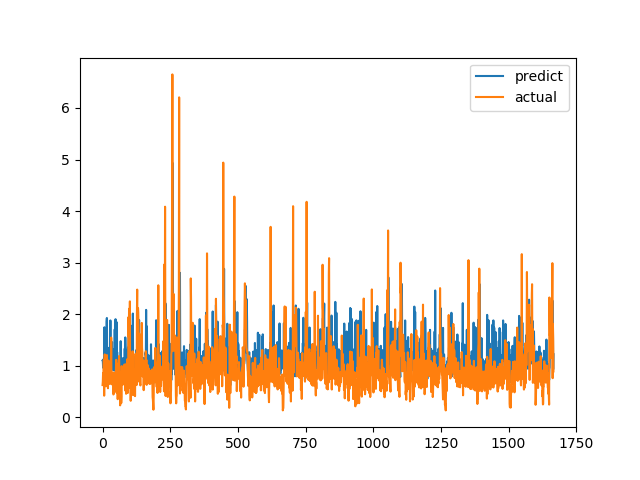

The data file committed next to this chart (first rows):
predict, actual
1.101, 0.6238
1.097, 0.6915
0.973, 0.8558
1.121, 0.7094
0.9491, 1.015
1.088, 1.116
1.209, 0.4183
1.746, 1.002
1.016, 1.219
1.111, 1.143
0.9946, 0.6528
1.03, 0.6747
1.281, 0.601
0.9712, 0.6695
0.7605, 0.6538
1.854, 0.7814
1.926, 1.206
1.169, 0.8469
1.02, 0.8286
1.35, 0.6482
0.9756, 0.5624
1.078, 0.7183
1.004, 1.1
1.125, 0.9542
1.075, 0.729
0.9462, 0.6694
1.225, 0.8631
0.8548, 0.6465
0.9063, 0.8223
1.878, 0.9236
0.8185, 0.8301
1.215, 1.067
1.109, 1.546
1.078, 0.6827
1.231, 0.6386
1.46, 0.6464
1.014, 0.6881
1.068, 0.7274
0.9399, 0.65
0.9141, 0.8694
1.004, 0.4409
1.312, 0.4519
0.9412, 0.7575
0.9226, 0.4952
0.9044, 0.6851
1.706, 0.7244
1.093, 0.8654
0.9467, 0.74
1.903, 0.8071
1.119, 0.8204
1.074, 1.114
1.161, 1.109
1.846, 0.4751
0.9481, 1.039
1.262, 0.9458
0.9219, 0.7878
1.002, 0.3505
0.8456, 0.9368
1.134, 0.9868
0.9508, 0.647
... 1,607 more rows
